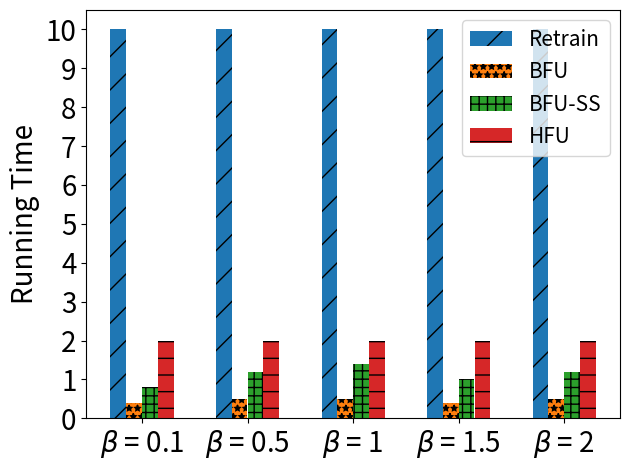

This figure's Python source:
import matplotlib.pyplot as plt
import numpy as np

# [redacted]
labels = ['$\\beta$ = 0.1', '$\\beta$ = 0.5', '$\\beta$ = 1', '$\\beta$ = 1.5', '$\\beta$ = 2']

unl_fr = [1*10, 1*10, 1*10, 1*10, 1*10]
unl_br = [0.1*4, 0.1*5, 0.1*5, 0.1*4, 0.1*5]
unl_self_r = [0.2*4, 0.2*6, 0.2*7, 0.2*5, 0.2*6]
unl_hess_r = [1*2,  1*2, 2, 2, 2]

x = np.arange(len(labels))  # the label locations
width = 0.6  # the width of the bars
# no_noise = np.around(no_noise,0)
# samping = np.around(samping,0)
# ldp = np.around(ldp,0)


plt.subplots()
plt.bar(x - width / 2 + width / 8, unl_fr, width=0.148, label='Retrain', hatch='/')
plt.bar(x - width / 8, unl_br, width=0.148, label='BFU', hatch='**')
plt.bar(x + width / 8, unl_self_r, width=0.148, label='BFU-SS', hatch='++')
plt.bar(x + width / 2 - width / 8, unl_hess_r, width=0.148, label='HFU', hatch='-')
# Add some text for labels, title and custom x-axis tick labels, etc.
plt.ylabel('Running Time', fontsize=20)
# ax.set_title('Performance of Different Users n')
plt.xticks(x, labels, fontsize=20)
# ax.set_xticklabels(labels,fontsize=15)

my_y_ticks = np.arange(0, 11, 1)
plt.yticks(my_y_ticks, fontsize=20)
# ax.set_yticklabels(my_y_ticks,fontsize=15)

plt.legend(loc='upper right', fontsize=15)

# ax.bar_label(rects1, padding=1)
# ax.bar_label(rects2, padding=3)
# ax.bar_label(rects3, padding=3)

plt.tight_layout()

plt.rcParams['figure.figsize'] = (2.0, 1)
plt.rcParams['image.interpolation'] = 'nearest'
plt.rcParams['figure.subplot.left'] = 0.11
plt.rcParams['figure.subplot.bottom'] = 0.08
plt.rcParams['figure.subplot.right'] = 0.977
plt.rcParams['figure.subplot.top'] = 0.969
plt.savefig('mnist_client_rt_ur_bar.png', dpi=400)
plt.show()
